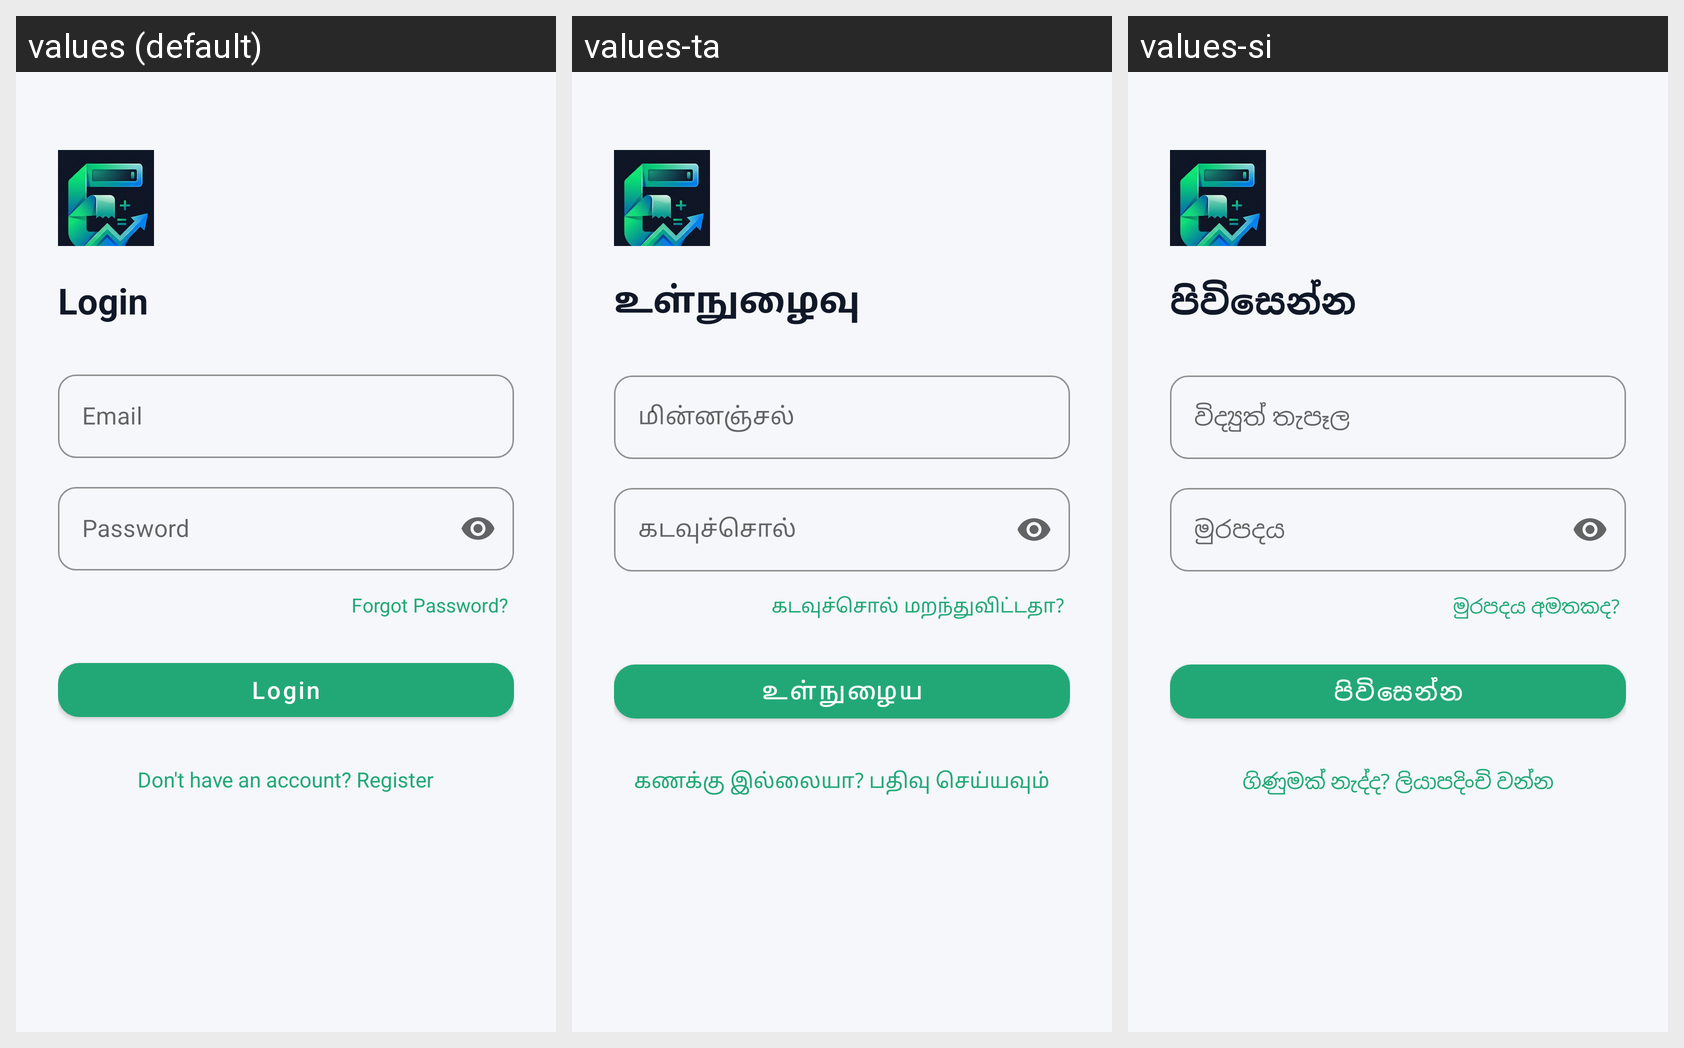

Translations of the strings shown on this Android screen, per locale in the grid:
Android screen res/layout/activity_login.xml rendered under 3 locales, left to right: values (default), values-ta, values-si. Device: Nexus 5 (rendered at 1080×1920; each locale shown at half size, 540×960, under a caption strip naming it); theme Theme.UniExpense.
Strings drawn on this screen, with the default value and each locale's value (text and hints the layout hard-codes, and strings that could not be matched under every locale, appear in the picture but are not listed):

login_title
  values: Login
  values-ta: உள்நுழைவு
  values-si: පිවිසෙන්න

email_hint
  values: Email
  values-ta: மின்னஞ்சல்
  values-si: විද්‍යුත් තැපෑල

password_hint
  values: Password
  values-ta: கடவுச்சொல்
  values-si: මුරපදය

forgot_password
  values: Forgot Password?
  values-ta: கடவுச்சொல் மறந்துவிட்டதா?
  values-si: මුරපදය අමතකද?

btn_login
  values: Login
  values-ta: உள்நுழைய
  values-si: පිවිසෙන්න

no_account_register
  values: Don't have an account? Register
  values-ta: கணக்கு இல்லையா? பதிவு செய்யவும்
  values-si: ගිණුමක් නැද්ද? ලියාපදිංචි වන්න
